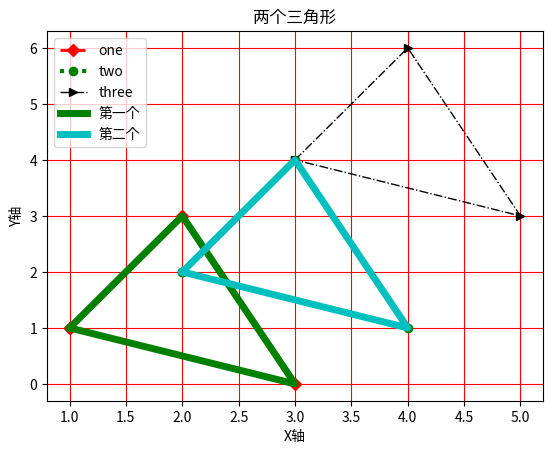
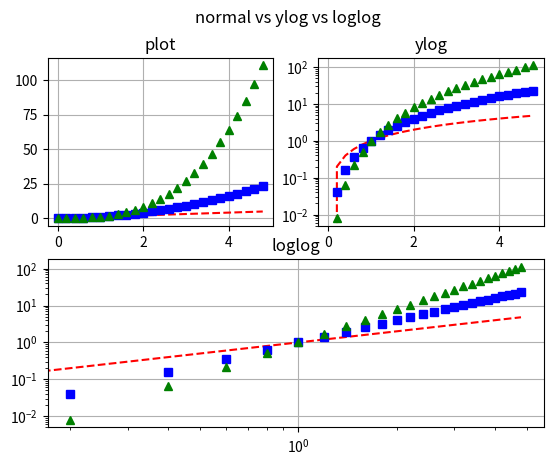

These charts were generated, in order, by the following Python code:

# coding: utf-8
# CopyRight by heibanke

# # Matplotlib——简单图

# In[1]:

#get_ipython().magic(u'matplotlib inline')


# ## 1. 画图——基础
# 
# 了解图的基本组成部分

# In[48]:

from matplotlib import pyplot as plt

x = [1,2,3,1]
y = [1,3,0,1]

plt.plot(x,y)

#plt.title('Triangle')
#plt.ylabel('Y axis')
#plt.xlabel('X axis')

#plt.xticks([1,6])
#plt.yticks([1,6])
#plt.xticks([1,6],['a','b'])

#plt.ylim([-1,4])
#plt.xlim([-1,4])

plt.grid(True,color='r')

plt.show()


# ## 2. 画图——样式

# 数据线的样式设置
# 
#     颜色缩写    全称
#     b          blue
#     c          cyan
#     g          gree
#     k          black
#     m          magenta
#     r          red
#     w          white
#     y          yellow
#    
#    
#     线型缩写    含义
#     --         --虚线
#     -.         -.虚线
#     :          .虚线
#     -          实线
#     
#     marker类型参考 
#     http://www.labri.fr/perso/nrougier/teaching/matplotlib/#line-properties

# In[11]:

from matplotlib import pyplot as plt
import numpy as np

x = [1,2,3,1]
y = [1,3,0,1]

# np.array将列表转换成numpy的数组后可以支持广播broadcast运算
plt.plot(x,y,color='r',linewidth='2',linestyle='--',marker='D', label='one')
plt.plot(np.array(x)+1,np.array(y)+1,color='g',linewidth='3',linestyle=':',marker='o', label='two')
plt.plot(np.array(x)+2,np.array(y)+3,color='k',linewidth='1',linestyle='-.',marker='>', label='three')

plt.grid(True)
plt.legend()
#plt.legend(loc='upper left')

plt.show()


# ## 3. 画图——中文

# 1. 下载参考资料里的微软雅黑字体msyh.ttf
# 2. 将字体拷贝到matplotlib安装位置 /matplotlib/mpl-data/fonts/
# 3. 修改配置文件 /matplotlib/mpl-data/matplotlibrc
# 
#     1) backend      : TkAgg  #mac需要修改，windows默认就是TkAgg
#     
#     2) font.family         : Microsoft YaHei
#     
#     3) font.serif          : Microsoft YaHei, ......#(后面的不变，只在前面加雅黑字体)
#     
#     OK, 大功告成，试试效果吧

# In[6]:


from matplotlib import pyplot as plt
import numpy as np

x = [1,2,3,1]
y = [1,3,0,1]

x2 = np.array(x)+1
y2 = np.array(y)+1

plt.plot(x,y,'g',label=u'第一个', linewidth=5)
plt.plot(x2,y2,'c',label=u'第二个',linewidth=5)

plt.title(u'两个三角形')
plt.ylabel(u'Y轴')
plt.xlabel(u'X轴')

plt.legend()

plt.show()


# ## 4. 画图——公式TeX, 文本和标注支持

# In[16]:

import matplotlib.pyplot as plt
fig = plt.figure() #figsize=(10,6)
ax= fig.add_subplot(111)
ax.set_xlim([1, 6]);
ax.set_ylim([1, 9]);
ax.text(2, 8,  r"$ \mu \alpha \tau \pi \lambda \omega \tau     lambda \iota \beta $",color='r',fontsize=20);
ax.text(2, 6, r"$ \lim_{x \rightarrow 0} \frac{1}{x} $",fontsize=20);
ax.text(2, 4, r"$ a \ \leq \ b \ \leq \ c \ \Rightarrow \ a     \leq \ c$",fontsize=20);
ax.text(2, 2, r"$ \sum_{i=1}^{\infty}\ x_i^2$",fontsize=20);
ax.text(4, 8, r"$ \sin(0) = \cos(\frac{\pi}{2})$",fontsize=20);
ax.text(4, 6, r"$ \sqrt[3]{x} = \sqrt{y}$",fontsize=20);
ax.text(4, 4, r"$ \neg (a \wedge b) \Leftrightarrow \neg a     \vee \neg b$");
ax.text(4, 2, r"$ \int_a^b f(x)dx$",fontsize=20);
plt.show()


# Annotate各种格式可参考文档
# 
# http://matplotlib.org/users/annotations_guide.html#annotating-with-arrow

# In[40]:

import matplotlib.pyplot as plt

plt.figure(1, figsize=(3,3))
ax = plt.subplot(111)

ann = ax.annotate("Test",
                  xy=(0.2, 0.2), 
                  xytext=(0.8, 0.8), 
                  size=20, va="center", ha="center",
                  bbox=dict(boxstyle="round4", fc="w"),
                  arrowprops=dict(arrowstyle="-|>",
                                  connectionstyle="arc3,rad=0.2",
                                  fc="r"), 
                  )
ax.grid(True)
plt.show()


# ## 5. 画图——多子图结构

# <table class="table table-bordered">
# <tr><td>1</td><td>2</td></tr>
# 
# <tr><td>3</td><td>4</td></tr>
# </table>

# In[18]:

from matplotlib import pyplot as plt
import numpy as np

# arange类似python里的range
t = np.arange(0, 5, 0.2)

fig = plt.figure()#figsize=(10,6)

#行, 列, 序号
ax1 = fig.add_subplot(221) 
ax2 = fig.add_subplot(222)
ax3 = fig.add_subplot(212)

ax1.plot(t, t, 'r--', t, t**2, 'bs', t, t**3, 'g^')
ax1.grid(True)
ax1.set_title('plot')

ax2.semilogy(t, t, 'r--', t, t**2, 'bs', t, t**3, 'g^')
ax2.grid(True)
ax2.set_title('ylog')

ax3.loglog(t, t, 'r--', t, t**2, 'bs', t, t**3, 'g^')
ax3.grid(True)
ax3.set_title('loglog')

fig.suptitle('normal vs ylog vs loglog')
#fig.subplots_adjust(hspace=0.4)

plt.show()


# In[ ]:



